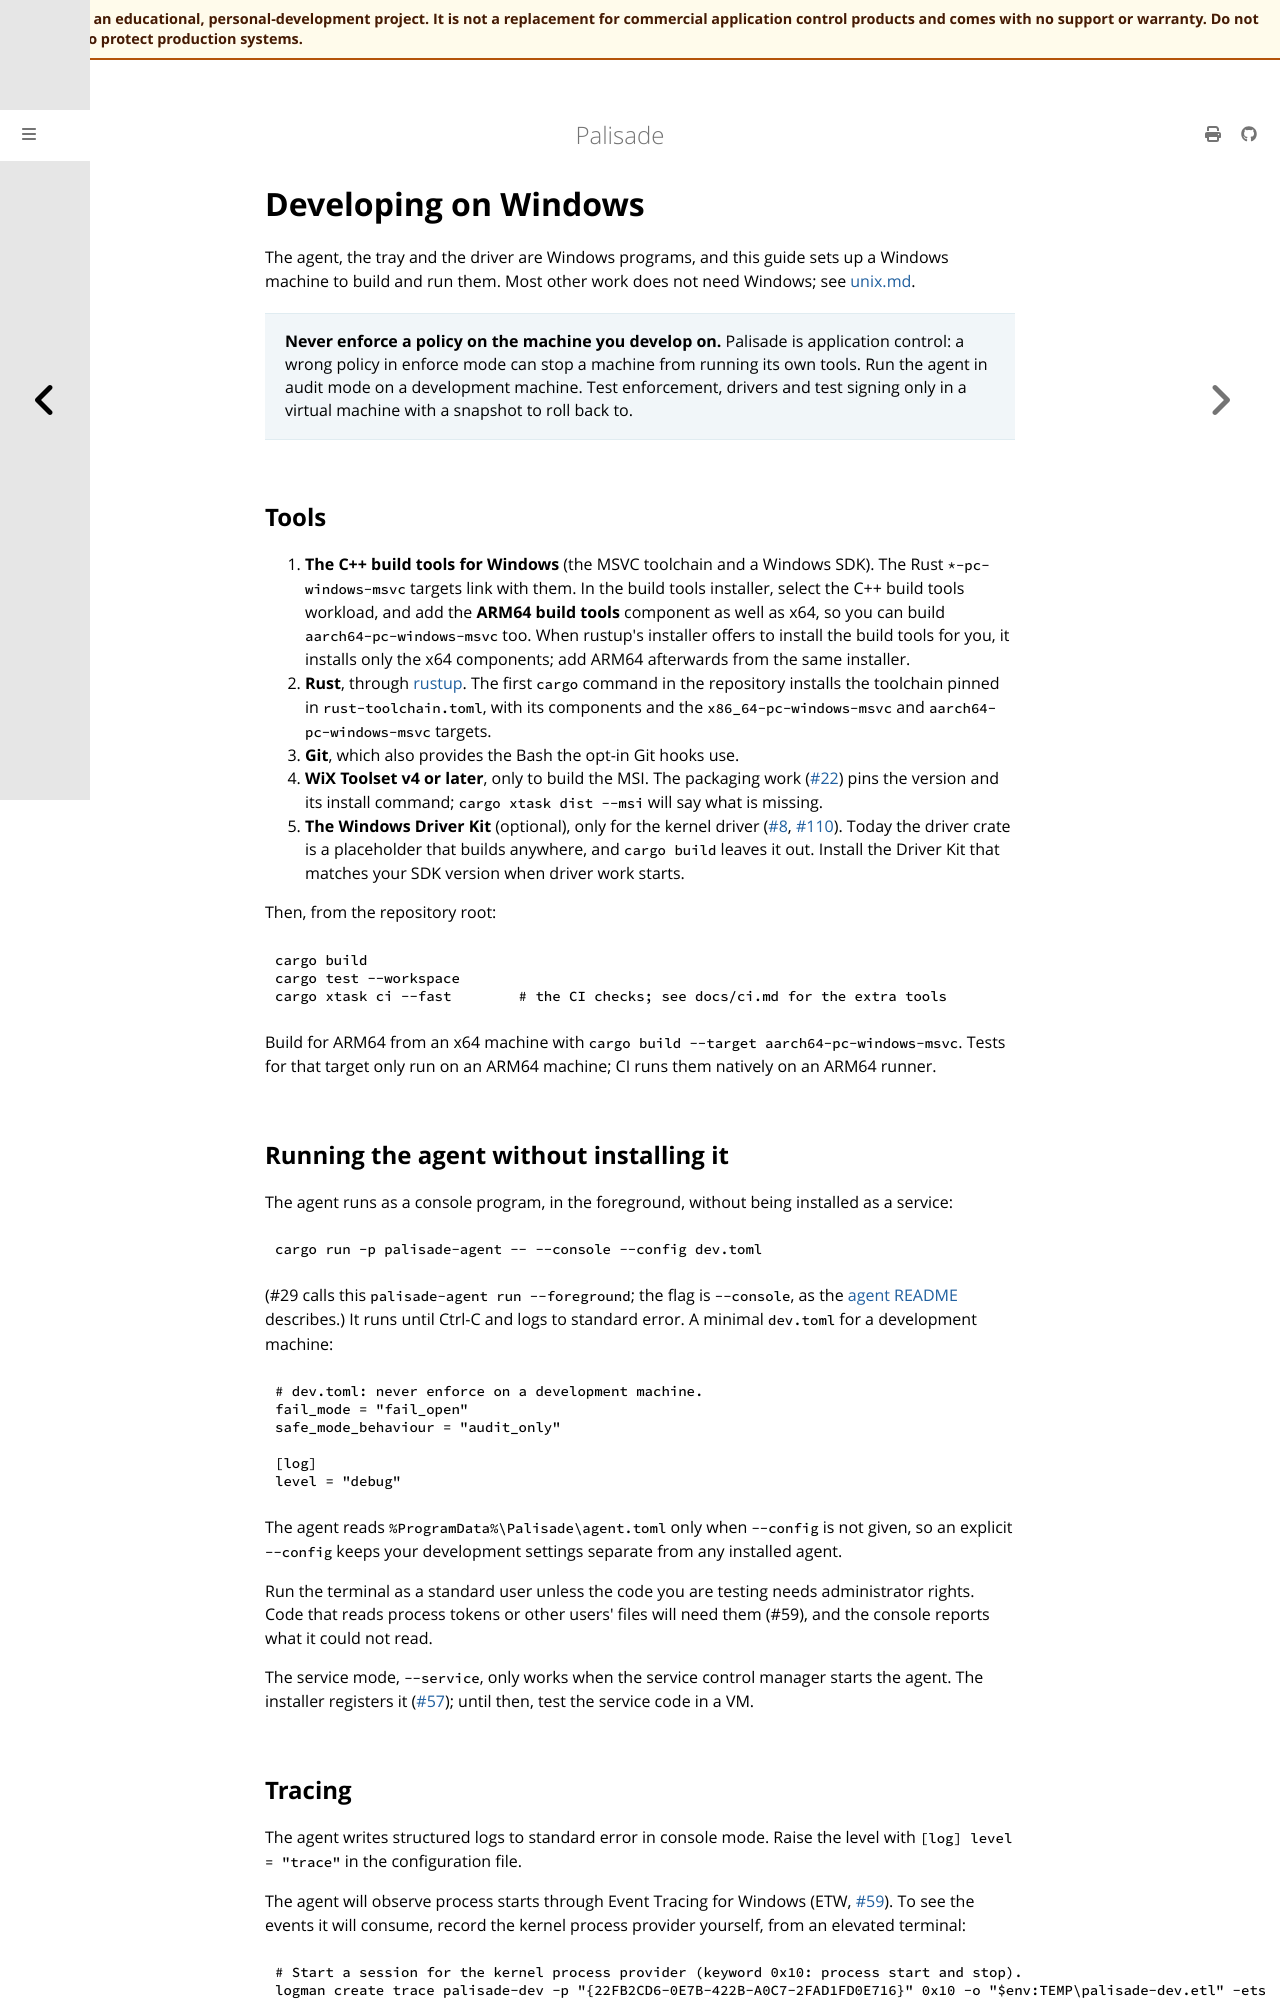

repository: jusso-dev/palisade · page: latest/docs/dev/windows.html · generator: mdbook

# Developing on Windows

The agent, the tray and the driver are Windows programs, and this guide sets up a Windows machine
to build and run them. Most other work does not need Windows; see [unix.md](unix.md).

> **Never enforce a policy on the machine you develop on.** Palisade is application control: a
> wrong policy in enforce mode can stop a machine from running its own tools. Run the agent in
> audit mode on a development machine. Test enforcement, drivers and test signing only in a
> virtual machine with a snapshot to roll back to.

## Tools

1. **The C++ build tools for Windows** (the MSVC toolchain and a Windows SDK). The Rust
   `*-pc-windows-msvc` targets link with them. In the build tools installer, select the C++ build
   tools workload, and add the **ARM64 build tools** component as well as x64, so you can build
   `aarch64-pc-windows-msvc` too. When rustup's installer offers to install the build tools for
   you, it installs only the x64 components; add ARM64 afterwards from the same installer.
2. **Rust**, through [rustup](https://rustup.rs). The first `cargo` command in the repository
   installs the toolchain pinned in `rust-toolchain.toml`, with its components and the
   `x86_64-pc-windows-msvc` and `aarch64-pc-windows-msvc` targets.
3. **Git**, which also provides the Bash the opt-in Git hooks use.
4. **WiX Toolset v4 or later**, only to build the MSI. The packaging work
   ([#22](https://github.com/jusso-dev/palisade/issues/22)) pins the version and its install
   command; `cargo xtask dist --msi` will say what is missing.
5. **The Windows Driver Kit** (optional), only for the kernel driver
   ([#8](https://github.com/jusso-dev/palisade/issues/8),
   [#110](https://github.com/jusso-dev/palisade/issues/110)). Today the driver crate is a
   placeholder that builds anywhere, and `cargo build` leaves it out. Install the Driver Kit that
   matches your SDK version when driver work starts.

Then, from the repository root:

```powershell
cargo build
cargo test --workspace
cargo xtask ci --fast        # the CI checks; see docs/ci.md for the extra tools
```

Build for ARM64 from an x64 machine with `cargo build --target aarch64-pc-windows-msvc`. Tests for
that target only run on an ARM64 machine; CI runs them natively on an ARM64 runner.

## Running the agent without installing it

The agent runs as a console program, in the foreground, without being installed as a service:

```powershell
cargo run -p palisade-agent -- --console --config dev.toml
```

(#29 calls this `palisade-agent run --foreground`; the flag is `--console`, as the
[agent README](../../crates/palisade-agent/README.md#running) describes.) It runs until Ctrl-C and
logs to standard error. A minimal `dev.toml` for a development machine:

```toml
# dev.toml: never enforce on a development machine.
fail_mode = "fail_open"
safe_mode_behaviour = "audit_only"

[log]
level = "debug"
```

The agent reads `%ProgramData%\Palisade\agent.toml` only when `--config` is not given, so an
explicit `--config` keeps your development settings separate from any installed agent.

Run the terminal as a standard user unless the code you are testing needs administrator rights.
Code that reads process tokens or other users' files will need them (#59), and the console
reports what it could not read.

The service mode, `--service`, only works when the service control manager starts the agent. The
installer registers it ([#57](https://github.com/jusso-dev/palisade/issues/57)); until then, test
the service code in a VM.
